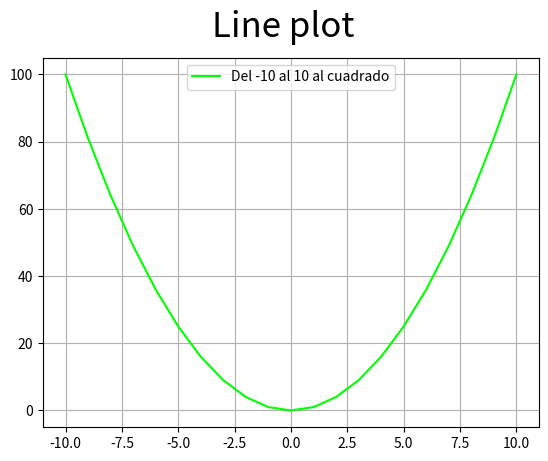

Generate this figure with matplotlib:
# Matplotlib [Python]
# Ejercicios de práctica

# [redacted]
# Version: 2.0

# IMPORTANTE: NO borrar los comentarios
# que aparecen en verde con el hashtag "#"

# Ejercicios de matplotlib
import numpy as np
import matplotlib.pyplot as plt


if __name__ == '__main__':
    print("Bienvenidos a otra clase de Inove con Python")
    print("Line Plot")

    # NOTA: aproveche los ejemplos de "line_plot" de clase

    # Se desea graficar los valores de "x" e "y" en un gráfico de línea
    # A continuación los datos ya disponibles de "x" e "y" para que utilice:
    x = list(range(-10, 11, 1))

    # Bucle que completa y calcula todos los valores de "y"
    y = []
    for i in x:
        y.append(i**2)

    # Alumno: Crear una "figura" y crear un "ax" con add_subplot
    # Graficar el "line plot" de "y" en función de "x"

    # Alumno: Colocar la leyenda y el label con el nombre de la función
    # Darle color a la línea a su elección

    # Crear acá su gráfico
    fig = plt.figure()
    fig.suptitle('Line plot', fontsize=25)
    ax = fig.add_subplot()

    ax.plot(x, y, c='lime', label='Del -10 al 10 al cuadrado')
    ax.legend()
    ax.grid()
    plt.show()

    print("terminamos")
